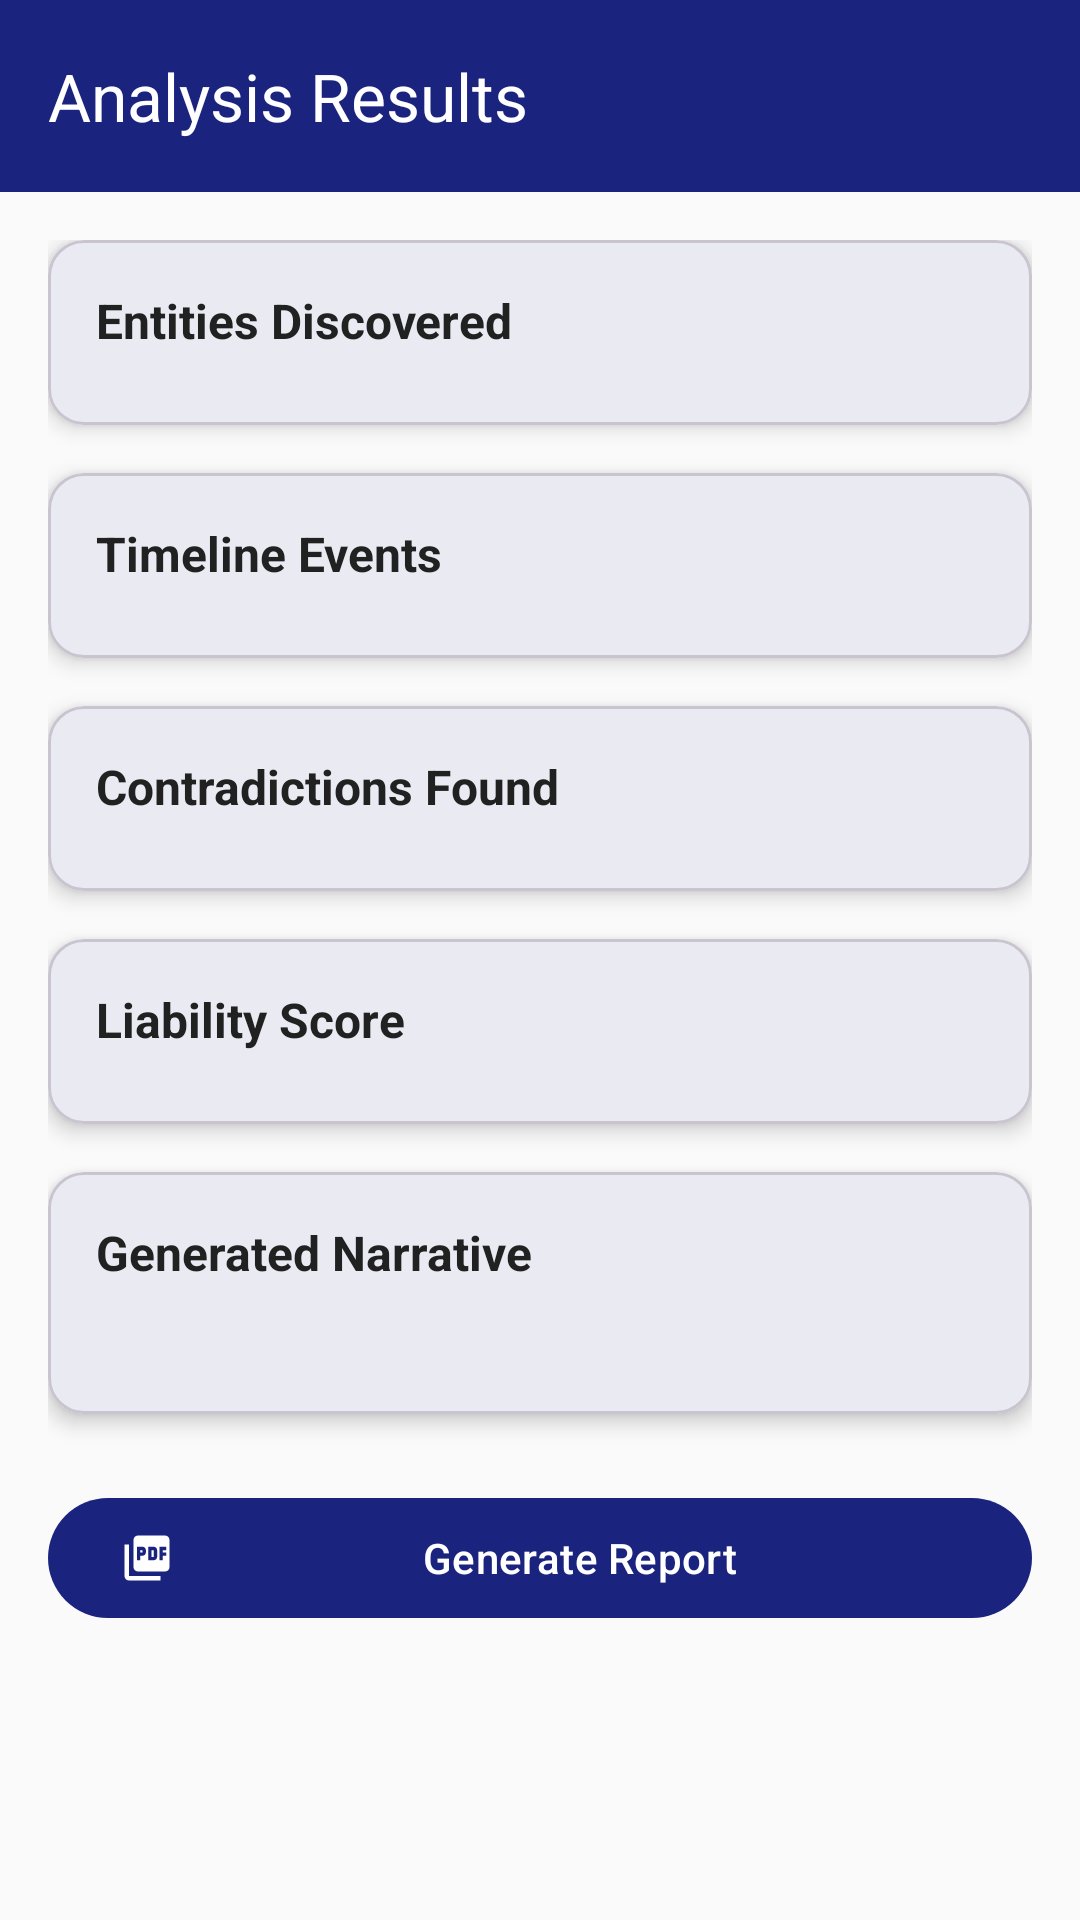

This screen was rendered from an Android layout file. Write that file and the resources it references.
<!-- AndroidManifest.xml: activity theme Theme.Verumdec -->
<!-- res/layout/activity_analysis.xml -->
<?xml version="1.0" encoding="utf-8"?>
<androidx.coordinatorlayout.widget.CoordinatorLayout
    xmlns:android="http://schemas.android.com/apk/res/android"
    xmlns:app="http://schemas.android.com/apk/res-auto"
    xmlns:tools="http://schemas.android.com/tools"
    android:layout_width="match_parent"
    android:layout_height="match_parent"
    android:background="@color/background"
    tools:context=".ui.AnalysisActivity">

    <com.google.android.material.appbar.AppBarLayout
        android:layout_width="match_parent"
        android:layout_height="wrap_content">

        <com.google.android.material.appbar.MaterialToolbar
            android:id="@+id/toolbar"
            android:layout_width="match_parent"
            android:layout_height="?attr/actionBarSize"
            android:background="@color/primary"
            app:navigationIcon="@drawable/ic_back"
            app:navigationIconTint="@color/on_primary"
            app:title="Analysis Results"
            app:titleTextColor="@color/on_primary" />

    </com.google.android.material.appbar.AppBarLayout>

    <androidx.core.widget.NestedScrollView
        android:layout_width="match_parent"
        android:layout_height="match_parent"
        app:layout_behavior="@string/appbar_scrolling_view_behavior">

        <LinearLayout
            android:layout_width="match_parent"
            android:layout_height="wrap_content"
            android:orientation="vertical"
            android:padding="@dimen/spacing_md">

            
            <com.google.android.material.card.MaterialCardView
                android:layout_width="match_parent"
                android:layout_height="wrap_content"
                app:cardCornerRadius="@dimen/card_corner_radius"
                app:cardElevation="@dimen/card_elevation">

                <LinearLayout
                    android:layout_width="match_parent"
                    android:layout_height="wrap_content"
                    android:orientation="vertical"
                    android:padding="@dimen/card_padding">

                    <TextView
                        android:layout_width="wrap_content"
                        android:layout_height="wrap_content"
                        android:text="@string/label_entities"
                        android:textSize="@dimen/text_subtitle"
                        android:textColor="@color/text_primary"
                        android:textStyle="bold" />

                    <androidx.recyclerview.widget.RecyclerView
                        android:id="@+id/recyclerEntities"
                        android:layout_width="match_parent"
                        android:layout_height="wrap_content"
                        android:layout_marginTop="@dimen/spacing_sm"
                        android:nestedScrollingEnabled="false" />

                </LinearLayout>

            </com.google.android.material.card.MaterialCardView>

            
            <com.google.android.material.card.MaterialCardView
                android:layout_width="match_parent"
                android:layout_height="wrap_content"
                android:layout_marginTop="@dimen/spacing_md"
                app:cardCornerRadius="@dimen/card_corner_radius"
                app:cardElevation="@dimen/card_elevation">

                <LinearLayout
                    android:layout_width="match_parent"
                    android:layout_height="wrap_content"
                    android:orientation="vertical"
                    android:padding="@dimen/card_padding">

                    <TextView
                        android:layout_width="wrap_content"
                        android:layout_height="wrap_content"
                        android:text="@string/label_timeline"
                        android:textSize="@dimen/text_subtitle"
                        android:textColor="@color/text_primary"
                        android:textStyle="bold" />

                    <androidx.recyclerview.widget.RecyclerView
                        android:id="@+id/recyclerTimeline"
                        android:layout_width="match_parent"
                        android:layout_height="wrap_content"
                        android:layout_marginTop="@dimen/spacing_sm"
                        android:nestedScrollingEnabled="false" />

                </LinearLayout>

            </com.google.android.material.card.MaterialCardView>

            
            <com.google.android.material.card.MaterialCardView
                android:layout_width="match_parent"
                android:layout_height="wrap_content"
                android:layout_marginTop="@dimen/spacing_md"
                app:cardCornerRadius="@dimen/card_corner_radius"
                app:cardElevation="@dimen/card_elevation">

                <LinearLayout
                    android:layout_width="match_parent"
                    android:layout_height="wrap_content"
                    android:orientation="vertical"
                    android:padding="@dimen/card_padding">

                    <TextView
                        android:layout_width="wrap_content"
                        android:layout_height="wrap_content"
                        android:text="@string/label_contradictions"
                        android:textSize="@dimen/text_subtitle"
                        android:textColor="@color/text_primary"
                        android:textStyle="bold" />

                    <androidx.recyclerview.widget.RecyclerView
                        android:id="@+id/recyclerContradictions"
                        android:layout_width="match_parent"
                        android:layout_height="wrap_content"
                        android:layout_marginTop="@dimen/spacing_sm"
                        android:nestedScrollingEnabled="false" />

                    <TextView
                        android:id="@+id/textNoContradictions"
                        android:layout_width="match_parent"
                        android:layout_height="wrap_content"
                        android:gravity="center"
                        android:padding="@dimen/spacing_md"
                        android:text="No contradictions detected"
                        android:textColor="@color/success"
                        android:visibility="gone" />

                </LinearLayout>

            </com.google.android.material.card.MaterialCardView>

            
            <com.google.android.material.card.MaterialCardView
                android:layout_width="match_parent"
                android:layout_height="wrap_content"
                android:layout_marginTop="@dimen/spacing_md"
                app:cardCornerRadius="@dimen/card_corner_radius"
                app:cardElevation="@dimen/card_elevation">

                <LinearLayout
                    android:layout_width="match_parent"
                    android:layout_height="wrap_content"
                    android:orientation="vertical"
                    android:padding="@dimen/card_padding">

                    <TextView
                        android:layout_width="wrap_content"
                        android:layout_height="wrap_content"
                        android:text="@string/label_liability"
                        android:textSize="@dimen/text_subtitle"
                        android:textColor="@color/text_primary"
                        android:textStyle="bold" />

                    <androidx.recyclerview.widget.RecyclerView
                        android:id="@+id/recyclerLiability"
                        android:layout_width="match_parent"
                        android:layout_height="wrap_content"
                        android:layout_marginTop="@dimen/spacing_sm"
                        android:nestedScrollingEnabled="false" />

                </LinearLayout>

            </com.google.android.material.card.MaterialCardView>

            
            <com.google.android.material.card.MaterialCardView
                android:layout_width="match_parent"
                android:layout_height="wrap_content"
                android:layout_marginTop="@dimen/spacing_md"
                app:cardCornerRadius="@dimen/card_corner_radius"
                app:cardElevation="@dimen/card_elevation">

                <LinearLayout
                    android:layout_width="match_parent"
                    android:layout_height="wrap_content"
                    android:orientation="vertical"
                    android:padding="@dimen/card_padding">

                    <TextView
                        android:layout_width="wrap_content"
                        android:layout_height="wrap_content"
                        android:text="@string/label_narrative"
                        android:textSize="@dimen/text_subtitle"
                        android:textColor="@color/text_primary"
                        android:textStyle="bold" />

                    <TextView
                        android:id="@+id/textNarrative"
                        android:layout_width="match_parent"
                        android:layout_height="wrap_content"
                        android:layout_marginTop="@dimen/spacing_sm"
                        android:textSize="@dimen/text_body"
                        android:textColor="@color/text_primary"
                        android:lineSpacingMultiplier="1.3" />

                </LinearLayout>

            </com.google.android.material.card.MaterialCardView>

            
            <com.google.android.material.button.MaterialButton
                android:id="@+id/btnGenerateReport"
                android:layout_width="match_parent"
                android:layout_height="@dimen/button_height"
                android:layout_marginTop="@dimen/spacing_lg"
                android:layout_marginBottom="@dimen/spacing_lg"
                android:text="@string/btn_generate_report"
                app:icon="@drawable/ic_pdf"
                style="@style/Theme.Verumdec.Button.Primary" />

        </LinearLayout>

    </androidx.core.widget.NestedScrollView>

</androidx.coordinatorlayout.widget.CoordinatorLayout>
<!-- resources referenced by this layout -->
<resources>
  <color name="background">#FAFAFA</color>
  <color name="on_primary">#FFFFFF</color>
  <color name="primary">#1A237E</color>
  <color name="success">#4CAF50</color>
  <color name="text_primary">#212121</color>
  <dimen name="button_height">48dp</dimen>
  <dimen name="card_corner_radius">12dp</dimen>
  <dimen name="card_elevation">4dp</dimen>
  <dimen name="card_padding">16dp</dimen>
  <dimen name="spacing_lg">24dp</dimen>
  <dimen name="spacing_md">16dp</dimen>
  <dimen name="spacing_sm">8dp</dimen>
  <dimen name="text_body">14sp</dimen>
  <dimen name="text_subtitle">16sp</dimen>
  <!-- drawable ic_pdf (drawable) -->
  <vector xmlns:android="http://schemas.android.com/apk/res/android"
      android:width="24dp"
      android:height="24dp"
      android:viewportWidth="24"
      android:viewportHeight="24">
      <path
          android:fillColor="#FF000000"
          android:pathData="M20,2H8c-1.1,0 -2,0.9 -2,2v12c0,1.1 0.9,2 2,2h12c1.1,0 2,-0.9 2,-2V4c0,-1.1 -0.9,-2 -2,-2zM11.5,9.5c0,0.83 -0.67,1.5 -1.5,1.5H9v2H7.5V7H10c0.83,0 1.5,0.67 1.5,1.5v1zM16.5,11.5c0,0.83 -0.67,1.5 -1.5,1.5h-2.5V7H15c0.83,0 1.5,0.67 1.5,1.5v3zM20.5,8.5H19v1h1.5V11H19v2h-1.5V7h3v1.5zM9,8.5h1v1H9v-1zM14,11.5h1v-3h-1v3zM4,6H2v14c0,1.1 0.9,2 2,2h14v-2H4V6z"/>
  </vector>
  <string name="btn_generate_report">Generate Report</string>
  <string name="label_contradictions">Contradictions Found</string>
  <string name="label_entities">Entities Discovered</string>
  <string name="label_liability">Liability Score</string>
  <string name="label_narrative">Generated Narrative</string>
  <string name="label_timeline">Timeline Events</string>
  <style name="Theme.Verumdec.Button.Primary" parent="Widget.Material3.Button">
          <item name="android:textColor">@color/on_primary</item>
          <item name="backgroundTint">@color/primary</item>
      </style>
  <style name="Theme.Verumdec" parent="Theme.Material3.Light.NoActionBar">
          
          <item name="colorPrimary">@color/primary</item>
          <item name="colorPrimaryDark">@color/primary_dark</item>
          <item name="colorPrimaryVariant">@color/primary_light</item>
          <item name="colorOnPrimary">@color/on_primary</item>
          
          
          <item name="colorSecondary">@color/secondary</item>
          <item name="colorSecondaryVariant">@color/secondary_dark</item>
          <item name="colorOnSecondary">@color/on_secondary</item>
          
          
          <item name="android:statusBarColor">@color/primary_dark</item>
          
          
          <item name="android:colorBackground">@color/background</item>
          <item name="colorSurface">@color/surface</item>
          <item name="colorOnSurface">@color/on_surface</item>
          
          
          <item name="colorError">@color/error</item>
      </style>
  <color name="primary_dark">#0D1B4A</color>
  <color name="primary_light">#3949AB</color>
  <color name="secondary">#00ACC1</color>
  <color name="secondary_dark">#007C91</color>
  <color name="on_secondary">#000000</color>
  <color name="surface">#FFFFFF</color>
  <color name="on_surface">#212121</color>
  <color name="error">#F44336</color>
</resources>
